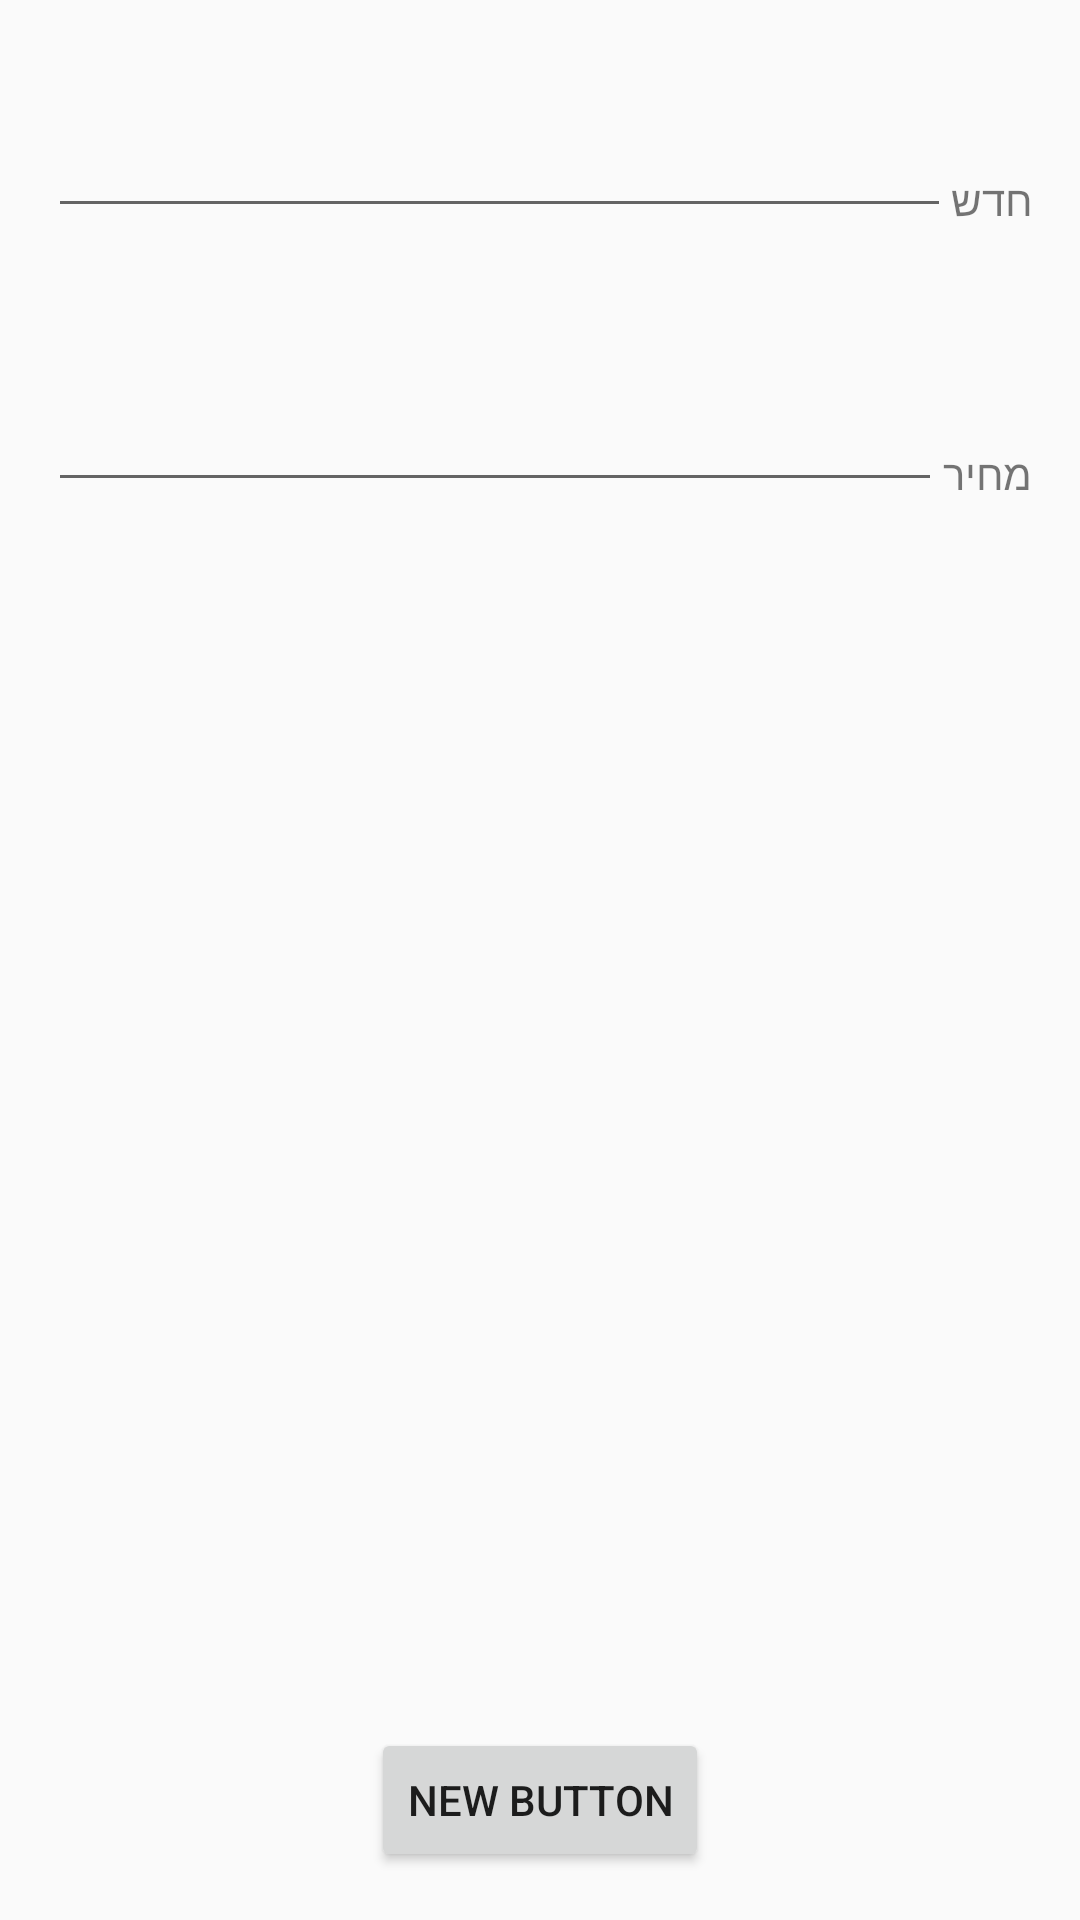

Reconstruct the res/layout file that produces this screen, plus the resources it refers to.
<!-- AndroidManifest.xml: application theme AppTheme -->
<!-- res/layout/activity_add_item.xml -->
<RelativeLayout xmlns:android="http://schemas.android.com/apk/res/android"
    xmlns:tools="http://schemas.android.com/tools" android:layout_width="match_parent"
    android:layout_height="match_parent" android:paddingLeft="@dimen/activity_horizontal_margin"
    android:paddingRight="@dimen/activity_horizontal_margin"
    android:paddingTop="@dimen/activity_vertical_margin"
    android:paddingBottom="@dimen/activity_vertical_margin"
    tools:context="com.example.assy.rishomon.AddItemActivity">

    <TextView
        android:layout_width="wrap_content"
        android:layout_height="wrap_content"
        android:text="חדש"
        android:id="@+id/textView6"
        android:layout_alignParentTop="true"
        android:layout_alignParentRight="true"
        android:layout_alignParentEnd="true"
        android:layout_marginTop="41dp" />

    <EditText
        android:layout_width="fill_parent"
        android:layout_height="wrap_content"
        android:id="@+id/inputItem"
        android:layout_alignBottom="@+id/textView6"
        android:layout_toLeftOf="@+id/textView6"
        android:layout_toStartOf="@+id/textView6" />

    <TextView
        android:layout_width="wrap_content"
        android:layout_height="wrap_content"
        android:text="מחיר"
        android:id="@+id/textView7"
        android:layout_alignBottom="@+id/inputPrice"
        android:layout_alignRight="@+id/textView6"
        android:layout_alignEnd="@+id/textView6" />

    <EditText
        android:layout_width="fill_parent"
        android:layout_height="wrap_content"
        android:id="@+id/inputPrice"
        android:layout_marginTop="50dp"
        android:layout_below="@+id/inputItem"
        android:layout_toLeftOf="@+id/textView7"
        android:layout_toStartOf="@+id/textView7" />

    <Button
        android:layout_width="wrap_content"
        android:layout_height="wrap_content"
        android:text="New Button"
        android:id="@+id/btnAdd"
        android:layout_alignParentBottom="true"
        android:layout_centerHorizontal="true" />
</RelativeLayout>
<!-- resources referenced by this layout -->
<resources>
  <dimen name="activity_horizontal_margin">16dp</dimen>
  <dimen name="activity_vertical_margin">16dp</dimen>
  <style name="AppTheme" parent="Theme.AppCompat.Light.NoActionBar">
          
          <item name="colorPrimary">#3F51B5</item>
          
          <item name="colorPrimaryDark">#303F9F</item>
          
          <item name="colorAccent">#FFFFFF</item>
      </style>
</resources>
